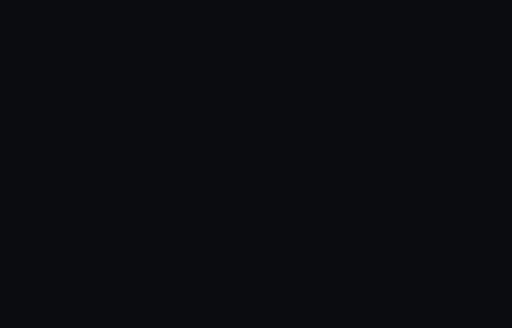
t = 0.00 s
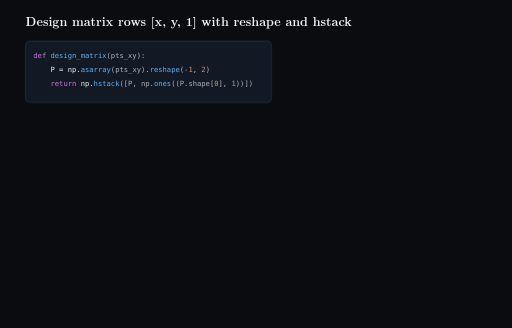
t = 1.83 s
t = 4.00 s: frame unchanged from t = 1.83 s, image omitted
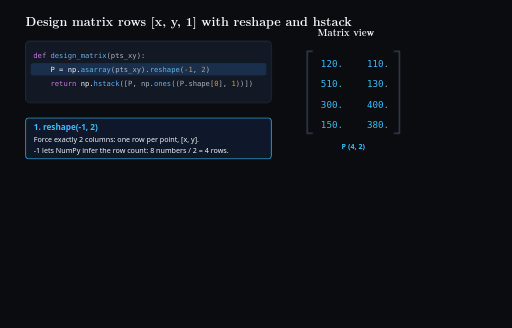
t = 6.30 s
t = 8.00 s: frame unchanged from t = 6.30 s, image omitted
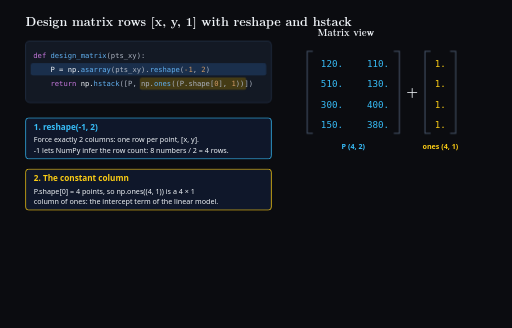
t = 10.00 s

The animated SVG that drew these frames (rendered in a browser with its animation timeline set to each time). Animation: 6 CSS @keyframes rules; frames cover the first 10.00 s.

<svg xmlns="http://www.w3.org/2000/svg" viewBox="0 0 1000 640" width="1000" height="640" style="background-color:#0b0c10">
<style>
.s0_5{animation:ks0_5 20s linear forwards;opacity:0}
@keyframes ks0_5{0%{opacity:0}2.500%{opacity:0}5.500%{opacity:1}100%{opacity:1}}
.s4_0{animation:ks4_0 20s linear forwards;opacity:0}
@keyframes ks4_0{0%{opacity:0}20.000%{opacity:0}23.000%{opacity:1}100%{opacity:1}}
.s8_0{animation:ks8_0 20s linear forwards;opacity:0}
@keyframes ks8_0{0%{opacity:0}40.000%{opacity:0}43.000%{opacity:1}100%{opacity:1}}
.s12_0{animation:ks12_0 20s linear forwards;opacity:0}
@keyframes ks12_0{0%{opacity:0}60.000%{opacity:0}63.000%{opacity:1}100%{opacity:1}}
.s16_0{animation:ks16_0 20s linear forwards;opacity:0}
@keyframes ks16_0{0%{opacity:0}80.000%{opacity:0}83.000%{opacity:1}100%{opacity:1}}
.s18_0{animation:ks18_0 20s linear forwards;opacity:0}
@keyframes ks18_0{0%{opacity:0}90.000%{opacity:0}93.000%{opacity:1}100%{opacity:1}}
</style>
<rect width="1000" height="640" fill="#0b0c10"/>
<g class="s0_5"><text x="50" y="50" font-family="'Latin Modern Roman','CMU Serif','Times New Roman',Times,serif" font-size="24" fill="#f0f4f8" font-weight="bold">Design matrix rows [x, y, 1] with reshape and hstack</text></g>
<g class="s0_5"><rect x="50" y="80" width="480" height="120" rx="8" fill="#131924" stroke="#1e293b" stroke-width="2"/></g>
<g class="s4_0"><rect x="60" y="123" width="460" height="24" rx="4" fill="#1e3a5f" opacity="0.7"/></g>
<g class="s8_0"><rect x="273" y="151" width="208" height="24" rx="4" fill="#5a4a10" opacity="0.7"/></g>
<g class="s12_0"><rect x="155" y="151" width="90" height="24" rx="4" fill="#1e4d2b" opacity="0.7"/></g>
<g class="s0_5"><text x="65" y="112" font-family="'DejaVu Sans Mono',Menlo,Consolas,monospace" font-size="14" xml:space="preserve"><tspan fill="#c678dd">def </tspan><tspan fill="#61afef">design_matrix</tspan><tspan fill="#abb2bf">(pts_xy):</tspan></text></g>
<g class="s0_5"><text x="65" y="140" font-family="'DejaVu Sans Mono',Menlo,Consolas,monospace" font-size="14" xml:space="preserve"><tspan fill="#f0f4f8">    P = np.</tspan><tspan fill="#61afef">asarray</tspan><tspan fill="#abb2bf">(pts_xy).</tspan><tspan fill="#61afef">reshape</tspan><tspan fill="#abb2bf">(</tspan><tspan fill="#d19a66">-1</tspan><tspan fill="#abb2bf">, </tspan><tspan fill="#d19a66">2</tspan><tspan fill="#abb2bf">)</tspan></text></g>
<g class="s0_5"><text x="65" y="168" font-family="'DejaVu Sans Mono',Menlo,Consolas,monospace" font-size="14" xml:space="preserve"><tspan fill="#f0f4f8">    </tspan><tspan fill="#c678dd">return</tspan><tspan fill="#f0f4f8"> np.</tspan><tspan fill="#61afef">hstack</tspan><tspan fill="#abb2bf">([P, np.</tspan><tspan fill="#61afef">ones</tspan><tspan fill="#abb2bf">((P.shape[</tspan><tspan fill="#d19a66">0</tspan><tspan fill="#abb2bf">], </tspan><tspan fill="#d19a66">1</tspan><tspan fill="#abb2bf">))])</tspan></text></g>
<g class="s4_0"><rect x="50" y="230" width="480" height="80" rx="6" fill="#0f172a" stroke="#38bdf8" stroke-width="1.5"/>
<text x="66" y="254" font-family="system-ui,sans-serif" font-size="16" font-weight="bold" fill="#38bdf8">1.  reshape(-1, 2)</text>
<text x="66" y="278" font-family="system-ui,sans-serif" font-size="14" fill="#f0f4f8">Force exactly 2 columns: one row per point, [x, y].</text>
<text x="66" y="298" font-family="system-ui,sans-serif" font-size="14" fill="#f0f4f8">-1 lets NumPy infer the row count: 8 numbers / 2 = 4 rows.</text>
</g>
<g class="s8_0"><rect x="50" y="330" width="480" height="80" rx="6" fill="#0f172a" stroke="#facc15" stroke-width="1.5"/>
<text x="66" y="354" font-family="system-ui,sans-serif" font-size="16" font-weight="bold" fill="#facc15">2.  The constant column</text>
<text x="66" y="378" font-family="system-ui,sans-serif" font-size="14" fill="#f0f4f8">P.shape[0] = 4 points, so np.ones((4, 1)) is a 4 × 1</text>
<text x="66" y="398" font-family="system-ui,sans-serif" font-size="14" fill="#f0f4f8">column of ones: the intercept term of the linear model.</text>
</g>
<g class="s12_0"><rect x="50" y="430" width="480" height="116" rx="6" fill="#0f172a" stroke="#4cf26d" stroke-width="1.5"/>
<text x="66" y="454" font-family="system-ui,sans-serif" font-size="16" font-weight="bold" fill="#4cf26d">3.  Horizontal stack</text>
<text x="66" y="478" font-family="system-ui,sans-serif" font-size="14" fill="#f0f4f8">np.hstack glues the blocks side by side (column-wise):</text>
<text x="66" y="498" font-family="system-ui,sans-serif" font-size="14" fill="#f0f4f8">(4, 2)  ⊕  (4, 1)  →  (4, 3)</text>
</g>
<g class="s16_0"><rect x="66" y="510" width="260" height="26" rx="4" fill="#131924" stroke="#4cf26d" stroke-width="1"/><text x="76" y="528" font-family="system-ui,sans-serif" font-size="14" font-weight="bold" fill="#f0f4f8">Result: <tspan fill="#38bdf8">[x, y]</tspan>  →  <tspan fill="#4cf26d">[x, y, 1]</tspan></text></g>
<g class="s18_0"><text x="50" y="574" font-family="system-ui,sans-serif" font-size="14" fill="#8a99ad">Convention: textbooks often write the row as [1, x, y].</text></g>
<g class="s18_0"><text x="50" y="594" font-family="system-ui,sans-serif" font-size="14" fill="#8a99ad">Same design matrix, the constant column just moves; fits are unchanged.</text></g>
<g transform="translate(600, 100)">
<g class="s4_0"><text x="20" y="-30" font-family="'Latin Modern Roman','CMU Serif','Times New Roman',Times,serif" font-size="18" fill="#f0f4f8" font-weight="bold">Matrix view</text></g>
<g class="s4_0"><path d="M 10 0 L 0 0 L 0 160 L 10 160" fill="none" stroke="#475569" stroke-width="2" stroke-linecap="square"/></g>
<g class="s4_0"><path d="M 170 0 L 180 0 L 180 160 L 170 160" fill="none" stroke="#475569" stroke-width="2" stroke-linecap="square"/></g>
<g class="s4_0"><text x="70" y="30" font-family="'DejaVu Sans Mono',Menlo,Consolas,monospace" font-size="18" fill="#38bdf8" text-anchor="end">120.</text></g>
<g class="s4_0"><text x="160" y="30" font-family="'DejaVu Sans Mono',Menlo,Consolas,monospace" font-size="18" fill="#38bdf8" text-anchor="end">110.</text></g>
<g class="s4_0"><text x="70" y="70" font-family="'DejaVu Sans Mono',Menlo,Consolas,monospace" font-size="18" fill="#38bdf8" text-anchor="end">510.</text></g>
<g class="s4_0"><text x="160" y="70" font-family="'DejaVu Sans Mono',Menlo,Consolas,monospace" font-size="18" fill="#38bdf8" text-anchor="end">130.</text></g>
<g class="s4_0"><text x="70" y="110" font-family="'DejaVu Sans Mono',Menlo,Consolas,monospace" font-size="18" fill="#38bdf8" text-anchor="end">300.</text></g>
<g class="s4_0"><text x="160" y="110" font-family="'DejaVu Sans Mono',Menlo,Consolas,monospace" font-size="18" fill="#38bdf8" text-anchor="end">400.</text></g>
<g class="s4_0"><text x="70" y="150" font-family="'DejaVu Sans Mono',Menlo,Consolas,monospace" font-size="18" fill="#38bdf8" text-anchor="end">150.</text></g>
<g class="s4_0"><text x="160" y="150" font-family="'DejaVu Sans Mono',Menlo,Consolas,monospace" font-size="18" fill="#38bdf8" text-anchor="end">380.</text></g>
<g class="s4_0"><text x="90" y="190" font-family="system-ui,sans-serif" font-size="14" fill="#38bdf8" font-weight="bold" text-anchor="middle">P  (4, 2)</text></g>
<g class="s8_0"><text x="205" y="88" font-family="'Latin Modern Roman','CMU Serif','Times New Roman',Times,serif" font-size="26" fill="#f0f4f8" font-weight="bold" text-anchor="middle">+</text></g>
<g class="s8_0"><path d="M 240 0 L 230 0 L 230 160 L 240 160" fill="none" stroke="#475569" stroke-width="2" stroke-linecap="square"/></g>
<g class="s8_0"><path d="M 280 0 L 290 0 L 290 160 L 280 160" fill="none" stroke="#475569" stroke-width="2" stroke-linecap="square"/></g>
<g class="s8_0"><text x="260" y="30" font-family="'DejaVu Sans Mono',Menlo,Consolas,monospace" font-size="18" fill="#facc15" text-anchor="middle">1.</text></g>
<g class="s8_0"><text x="260" y="70" font-family="'DejaVu Sans Mono',Menlo,Consolas,monospace" font-size="18" fill="#facc15" text-anchor="middle">1.</text></g>
<g class="s8_0"><text x="260" y="110" font-family="'DejaVu Sans Mono',Menlo,Consolas,monospace" font-size="18" fill="#facc15" text-anchor="middle">1.</text></g>
<g class="s8_0"><text x="260" y="150" font-family="'DejaVu Sans Mono',Menlo,Consolas,monospace" font-size="18" fill="#facc15" text-anchor="middle">1.</text></g>
<g class="s8_0"><text x="260" y="190" font-family="system-ui,sans-serif" font-size="14" fill="#facc15" font-weight="bold" text-anchor="middle">ones  (4, 1)</text></g>
<defs><marker id="arr" viewBox="0 0 10 10" refX="8" refY="5" markerWidth="6" markerHeight="6" orient="auto"><path d="M 0 0 L 10 5 L 0 10 z" fill="#4cf26d"/></marker></defs>
<g class="s12_0"><path d="M 145 205 L 145 238" fill="none" stroke="#4cf26d" stroke-width="2" marker-end="url(#arr)"/></g>
<g class="s12_0"><text x="158" y="228" font-family="'DejaVu Sans Mono',Menlo,Consolas,monospace" font-size="14" fill="#4cf26d">np.hstack</text></g>
<g class="s12_0"><path d="M 10 250 L 0 250 L 0 410 L 10 410" fill="none" stroke="#4cf26d" stroke-width="2" stroke-linecap="square"/></g>
<g class="s12_0"><path d="M 240 250 L 250 250 L 250 410 L 240 410" fill="none" stroke="#4cf26d" stroke-width="2" stroke-linecap="square"/></g>
<g class="s12_0"><text x="70" y="280" font-family="'DejaVu Sans Mono',Menlo,Consolas,monospace" font-size="18" fill="#38bdf8" text-anchor="end">120.</text></g>
<g class="s12_0"><text x="160" y="280" font-family="'DejaVu Sans Mono',Menlo,Consolas,monospace" font-size="18" fill="#38bdf8" text-anchor="end">110.</text></g>
<g class="s12_0"><text x="230" y="280" font-family="'DejaVu Sans Mono',Menlo,Consolas,monospace" font-size="18" fill="#facc15" text-anchor="end">1.</text></g>
<g class="s12_0"><text x="70" y="320" font-family="'DejaVu Sans Mono',Menlo,Consolas,monospace" font-size="18" fill="#38bdf8" text-anchor="end">510.</text></g>
<g class="s12_0"><text x="160" y="320" font-family="'DejaVu Sans Mono',Menlo,Consolas,monospace" font-size="18" fill="#38bdf8" text-anchor="end">130.</text></g>
<g class="s12_0"><text x="230" y="320" font-family="'DejaVu Sans Mono',Menlo,Consolas,monospace" font-size="18" fill="#facc15" text-anchor="end">1.</text></g>
<g class="s12_0"><text x="70" y="360" font-family="'DejaVu Sans Mono',Menlo,Consolas,monospace" font-size="18" fill="#38bdf8" text-anchor="end">300.</text></g>
<g class="s12_0"><text x="160" y="360" font-family="'DejaVu Sans Mono',Menlo,Consolas,monospace" font-size="18" fill="#38bdf8" text-anchor="end">400.</text></g>
<g class="s12_0"><text x="230" y="360" font-family="'DejaVu Sans Mono',Menlo,Consolas,monospace" font-size="18" fill="#facc15" text-anchor="end">1.</text></g>
<g class="s12_0"><text x="70" y="400" font-family="'DejaVu Sans Mono',Menlo,Consolas,monospace" font-size="18" fill="#38bdf8" text-anchor="end">150.</text></g>
<g class="s12_0"><text x="160" y="400" font-family="'DejaVu Sans Mono',Menlo,Consolas,monospace" font-size="18" fill="#38bdf8" text-anchor="end">380.</text></g>
<g class="s12_0"><text x="230" y="400" font-family="'DejaVu Sans Mono',Menlo,Consolas,monospace" font-size="18" fill="#facc15" text-anchor="end">1.</text></g>
<g class="s16_0"><text x="125" y="440" font-family="system-ui,sans-serif" font-size="15" fill="#4cf26d" font-weight="bold" text-anchor="middle">Z  =  [x, y, 1]   (4, 3)</text></g>
</g>
</svg>
